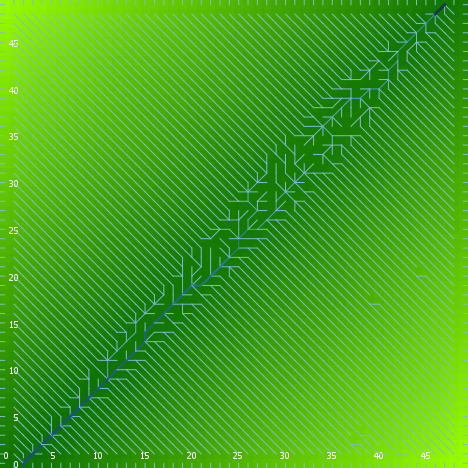

Values plotted in this chart, from the file beside it:
export-world data (NetLogo 6.0.4)
land_05_withInitialEcologicalCommunity.n…
05/27/2020 14:25:57:847 +0100
RANDOM STATE
0 0 -1727483681 448 0.5286789861601588 f…
GLOBALS
min-pxcor, max-pxcor, min-pycor, max-pycor, perspective, subject, nextIndex, directed-links, ticks, display-mode, ecol_brushfrequencyinflection, ecol_brushfrequencyrate, ecol_grassfrequencyinflection, ecol_grassfrequencyrate, ecol_woodfrequencyinflection, ecol_woodfrequencyrate, elevationdistribution, elev_algorithm-style, elev_featureanglerange, elev_inversioniterations, elev_noise, elev_numdepressions, elev_numprotuberances, elev_numranges
0, 49, 0, 49, 0, nobody, 2600, "UNDIRECTED", -1, "terrain", 16.71, 0.09109, 3.705, 0.1814, 49.27, 0.05371, [38.69788766433227 46.78036533528853 38.…, "C#", 8.978, 1.992, 0.3053, 9, 1, 80
TURTLES
who, color, heading, xcor, ycor, shape, label, label-color, breed, hidden?, size, pen-size, pen-mode, numpoints
0, 5, 88, 38, 6, "default", "", 9.9, {breed flowholders}, true, 1, 1, "up", 
1, 97, 90, 49, 48, "line half", "", 9.9, {breed flowholders}, false, 1, 1, "up", 
2, 95, 152, 19, 22, "default", "", 9.9, {breed flowholders}, true, 1, 1, "up", 
3, 15, 46, 26, 9, "default", "", 9.9, {breed flowholders}, true, 1, 1, "up", 
4, 45, 318, 15, 37, "default", "", 9.9, {breed flowholders}, true, 1, 1, "up", 
5, 95, 11, 33, 36, "default", "", 9.9, {breed flowholders}, true, 1, 1, "up", 
6, 135, 270, 11, 40, "default", "", 9.9, {breed flowholders}, true, 1, 1, "up", 
7, 97, 0, 33, 49, "line half", "", 9.9, {breed flowholders}, false, 1, 1, "up", 
8, 55, 51, 11, 30, "default", "", 9.9, {breed flowholders}, true, 1, 1, "up", 
9, 45, 110, 27, 24, "default", "", 9.9, {breed flowholders}, true, 1, 1, "up", 
10, 115, 11, 20, 15, "default", "", 9.9, {breed flowholders}, true, 1, 1, "up", 
11, 15, 63, 22, 33, "default", "", 9.9, {breed flowholders}, true, 1, 1, "up", 
12, 125, 147, 10, 9, "default", "", 9.9, {breed flowholders}, true, 1, 1, "up", 
13, 105, 29, 15, 16, "default", "", 9.9, {breed flowholders}, true, 1, 1, "up", 
14, 97, 270, 0, 47, "line half", "", 9.9, {breed flowholders}, false, 1, 1, "up", 
15, 5, 6, 4, 1, "default", "", 9.9, {breed flowholders}, true, 1, 1, "up", 
16, 45, 188, 39, 11, "default", "", 9.9, {breed flowholders}, true, 1, 1, "up", 
17, 95, 238, 8, 8, "default", "", 9.9, {breed flowholders}, true, 1, 1, "up", 
18, 85, 237, 8, 19, "default", "", 9.9, {breed flowholders}, true, 1, 1, "up", 
19, 15, 60, 37, 23, "default", "", 9.9, {breed flowholders}, true, 1, 1, "up", 
20, 125, 329, 45, 39, "default", "", 9.9, {breed flowholders}, true, 1, 1, "up", 
21, 75, 184, 13, 15, "default", "", 9.9, {breed flowholders}, true, 1, 1, "up", 
22, 115, 337, 18, 15, "default", "", 9.9, {breed flowholders}, true, 1, 1, "up", 
23, 55, 264, 46, 10, "default", "", 9.9, {breed flowholders}, true, 1, 1, "up", 
24, 135, 322, 21, 15, "default", "", 9.9, {breed flowholders}, true, 1, 1, "up", 
25, 105, 181, 19, 5, "default", "", 9.9, {breed flowholders}, true, 1, 1, "up", 
26, 85, 201, 19, 26, "default", "", 9.9, {breed flowholders}, true, 1, 1, "up", 
27, 15, 125, 41, 34, "default", "", 9.9, {breed flowholders}, true, 1, 1, "up", 
28, 75, 308, 4, 38, "default", "", 9.9, {breed flowholders}, true, 1, 1, "up", 
29, 35, 241, 28, 22, "default", "", 9.9, {breed flowholders}, true, 1, 1, "up", 
30, 105, 260, 28, 30, "default", "", 9.9, {breed flowholders}, true, 1, 1, "up", 
31, 65, 243, 24, 21, "default", "", 9.9, {breed flowholders}, true, 1, 1, "up", 
32, 5, 332, 20, 45, "default", "", 9.9, {breed flowholders}, true, 1, 1, "up", 
33, 55, 77, 9, 7, "default", "", 9.9, {breed flowholders}, true, 1, 1, "up", 
34, 15, 321, 29, 36, "default", "", 9.9, {breed flowholders}, true, 1, 1, "up", 
35, 5, 95, 17, 18, "default", "", 9.9, {breed flowholders}, true, 1, 1, "up", 
36, 125, 3, 36, 12, "default", "", 9.9, {breed flowholders}, true, 1, 1, "up", 
37, 55, 289, 47, 29, "default", "", 9.9, {breed flowholders}, true, 1, 1, "up", 
38, 35, 235, 18, 19, "default", "", 9.9, {breed flowholders}, true, 1, 1, "up", 
39, 35, 125, 28, 37, "default", "", 9.9, {breed flowholders}, true, 1, 1, "up", 
40, 115, 117, 47, 10, "default", "", 9.9, {breed flowholders}, true, 1, 1, "up", 
41, 15, 239, 1, 39, "default", "", 9.9, {breed flowholders}, true, 1, 1, "up", 
42, 85, 1, 16, 13, "default", "", 9.9, {breed flowholders}, true, 1, 1, "up", 
43, 45, 155, 4, 43, "default", "", 9.9, {breed flowholders}, true, 1, 1, "up", 
44, 115, 278, 5, 45, "default", "", 9.9, {breed flowholders}, true, 1, 1, "up", 
45, 85, 170, 26, 32, "default", "", 9.9, {breed flowholders}, true, 1, 1, "up", 
46, 15, 127, 38, 40, "default", "", 9.9, {breed flowholders}, true, 1, 1, "up", 
47, 15, 86, 11, 8, "default", "", 9.9, {breed flowholders}, true, 1, 1, "up", 
48, 135, 235, 13, 32, "default", "", 9.9, {breed flowholders}, true, 1, 1, "up", 
49, 55, 118, 12, 31, "default", "", 9.9, {breed flowholders}, true, 1, 1, "up", 
50, 95, 322, 24, 29, "default", "", 9.9, {breed flowholders}, true, 1, 1, "up", 
... 11,441 more rows
